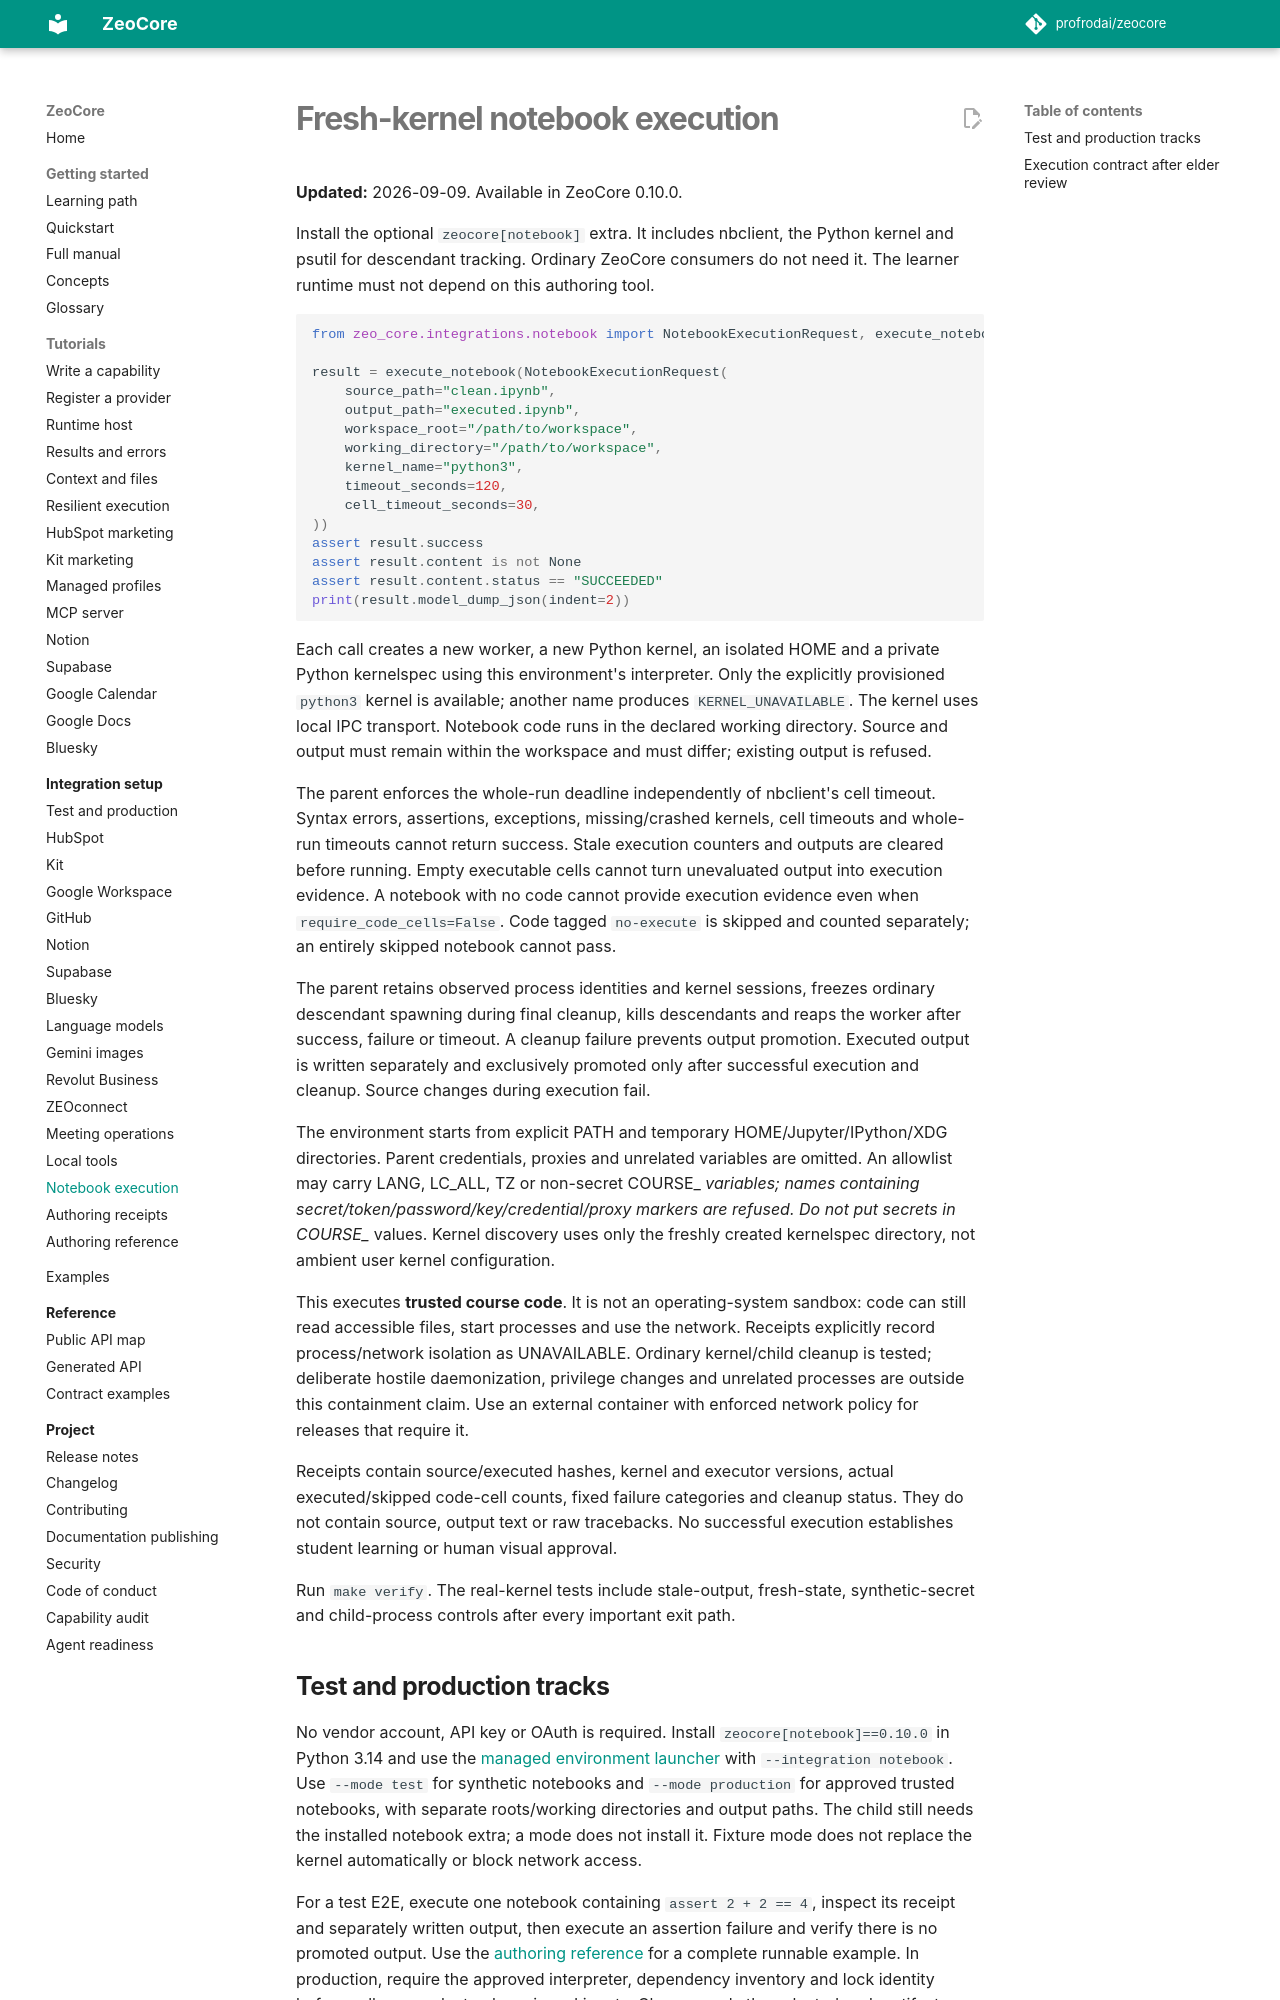

repository: profrodai/zeocore · page: integrations/notebook-execution/index.html · generator: mkdocs

# Fresh-kernel notebook execution

**Updated:** 2026-09-09. Available in ZeoCore 0.10.0.

Install the optional `zeocore[notebook]` extra. It includes nbclient, the Python
kernel and psutil for descendant tracking. Ordinary ZeoCore consumers do not
need it. The learner runtime must not depend on this authoring tool.

```python
from zeo_core.integrations.notebook import NotebookExecutionRequest, execute_notebook

result = execute_notebook(NotebookExecutionRequest(
    source_path="clean.ipynb",
    output_path="executed.ipynb",
    workspace_root="/path/to/workspace",
    working_directory="/path/to/workspace",
    kernel_name="python3",
    timeout_seconds=120,
    cell_timeout_seconds=30,
))
assert result.success
assert result.content is not None
assert result.content.status == "SUCCEEDED"
print(result.model_dump_json(indent=2))
```

Each call creates a new worker, a new Python kernel, an isolated HOME and a
private Python kernelspec using this environment's interpreter. Only the
explicitly provisioned `python3` kernel is available; another name produces
`KERNEL_UNAVAILABLE`. The kernel uses local IPC transport. Notebook code runs
in the declared working directory. Source and output must remain within the
workspace and must differ; existing output is refused.

The parent enforces the whole-run deadline independently of nbclient's cell
timeout. Syntax errors, assertions, exceptions, missing/crashed kernels, cell
timeouts and whole-run timeouts cannot return success. Stale execution counters
and outputs are cleared before running. Empty executable cells cannot turn
unevaluated output into execution evidence. A notebook with no code cannot
provide execution evidence even when `require_code_cells=False`. Code tagged
`no-execute` is skipped and counted separately; an entirely skipped notebook
cannot pass.

The parent retains observed process identities and kernel sessions, freezes
ordinary descendant spawning during final cleanup, kills descendants and reaps
the worker after success, failure or timeout. A cleanup failure prevents output
promotion. Executed output is written separately and exclusively promoted only
after successful execution and cleanup. Source changes during execution fail.

The environment starts from explicit PATH and temporary HOME/Jupyter/IPython/XDG
directories. Parent credentials, proxies and unrelated variables are omitted.
An allowlist may carry LANG, LC_ALL, TZ or non-secret COURSE_* variables; names
containing secret/token/password/key/credential/proxy markers are refused.
Do not put secrets in COURSE_* values. Kernel discovery uses only the freshly
created kernelspec directory, not ambient user kernel configuration.

This executes **trusted course code**. It is not an operating-system sandbox:
code can still read accessible files, start processes and use the network.
Receipts explicitly record process/network isolation as UNAVAILABLE. Ordinary
kernel/child cleanup is tested; deliberate hostile daemonization, privilege
changes and unrelated processes are outside this containment claim. Use an
external container with enforced network policy for releases that require it.

Receipts contain source/executed hashes, kernel and executor versions, actual
executed/skipped code-cell counts, fixed failure categories and cleanup status.
They do not contain source, output text or raw tracebacks. No successful
execution establishes student learning or human visual approval.

Run `make verify`. The real-kernel tests include stale-output, fresh-state,
synthetic-secret and child-process controls after every important exit path.

## Test and production tracks

No vendor account, API key or OAuth is required. Install
`zeocore[notebook]==0.10.0` in Python 3.14 and use the
[managed environment launcher](environments.md) with `--integration notebook`.
Use `--mode test` for synthetic notebooks and `--mode production` for approved
trusted notebooks, with separate roots/working directories and output paths.
The child still needs the installed notebook extra; a mode does not install it.
Fixture mode does not replace the kernel automatically or block network access.

For a test E2E, execute one notebook containing `assert 2 + 2 == 4`, inspect its
receipt and separately written output, then execute an assertion failure and
verify there is no promoted output. Use the [authoring reference](authoring-reference.md)
for a complete runnable example. In production, require the approved interpreter,
dependency inventory and lock identity before cells run; select only reviewed
inputs. Clean up only the selected run's artifacts after retaining its receipt.
No production credential should be accessible to a test kernel.
